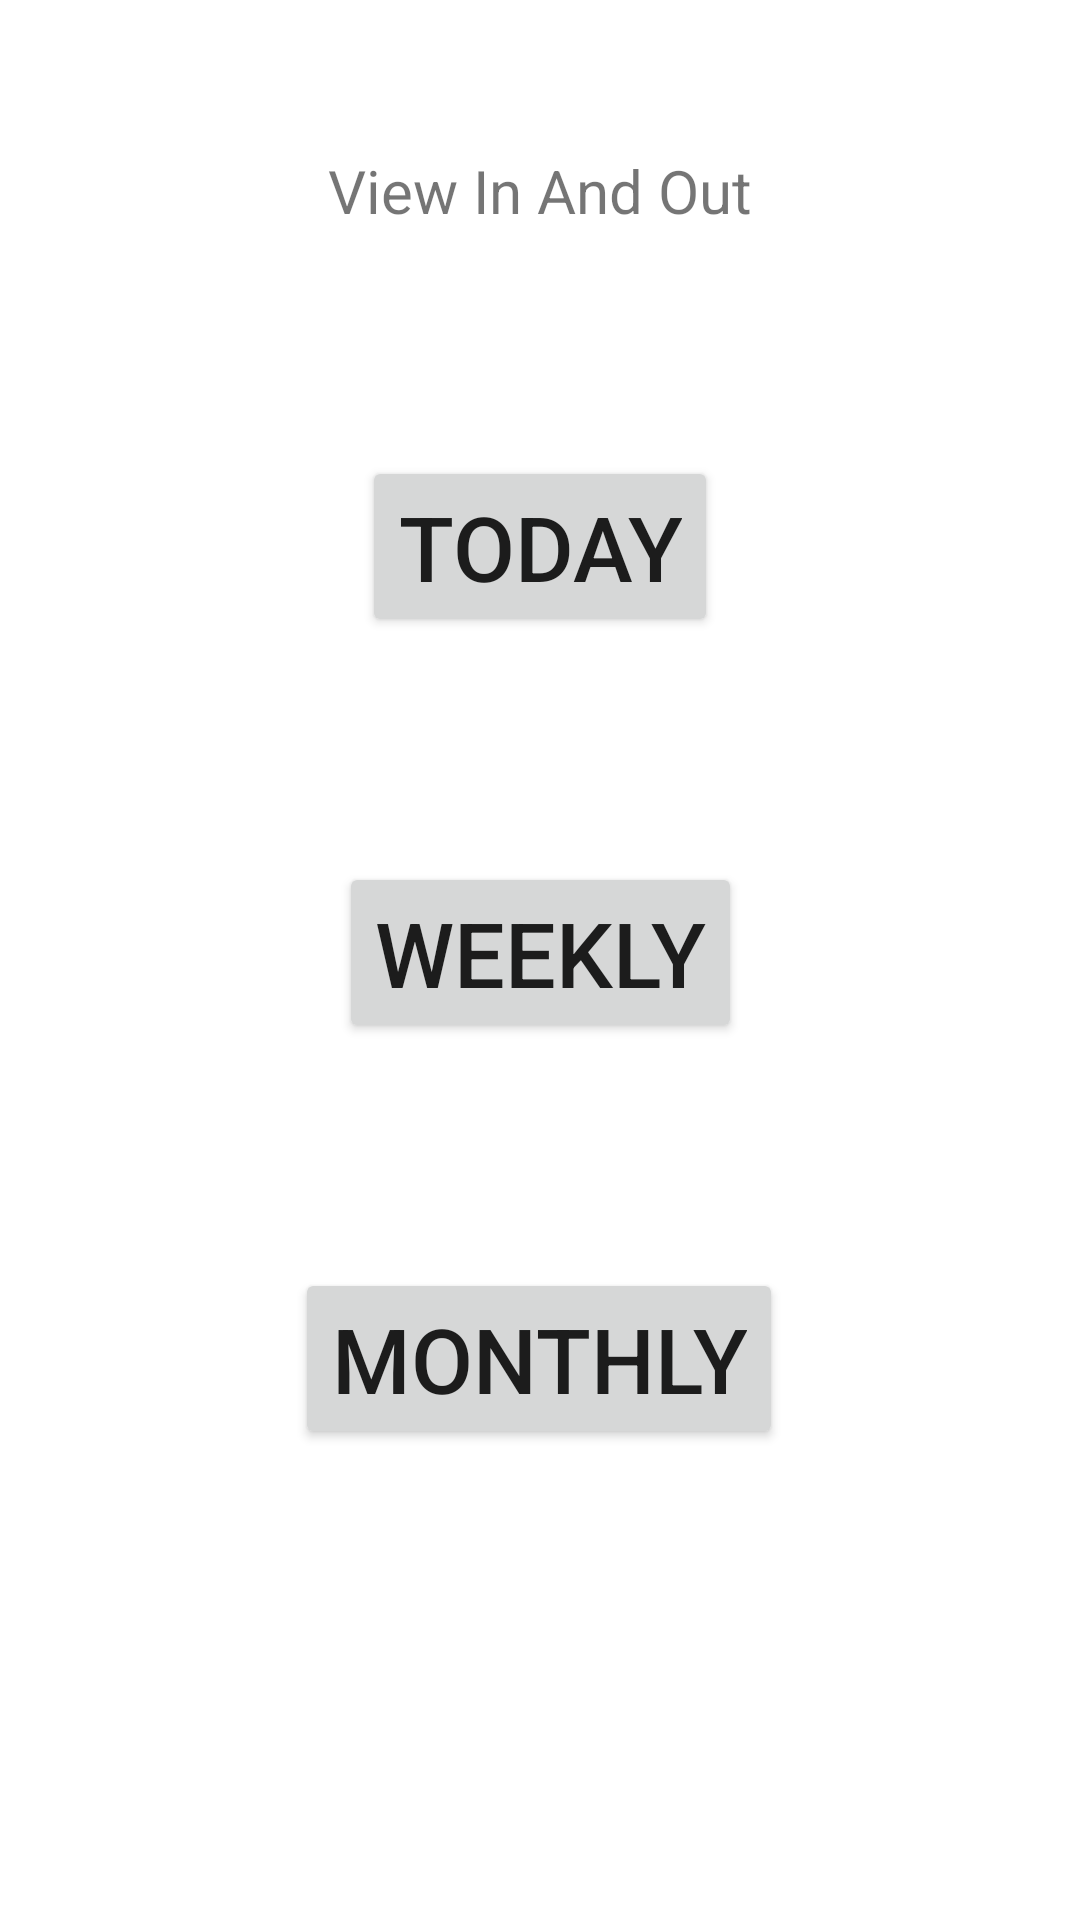

Produce the Android XML layout that renders to this screen, including the resource entries it uses.
<!-- AndroidManifest.xml: application theme Theme.OxyCounter -->
<!-- res/layout/view_in_and_out_fragment.xml -->
<?xml version="1.0" encoding="utf-8"?>
<androidx.constraintlayout.widget.ConstraintLayout xmlns:android="http://schemas.android.com/apk/res/android"
    xmlns:tools="http://schemas.android.com/tools"
    android:layout_width="match_parent"
    android:layout_height="match_parent"
    xmlns:app="http://schemas.android.com/apk/res-auto">

    <TextView
        android:id="@+id/view_in_and_out_text"
        android:layout_width="wrap_content"
        android:layout_height="wrap_content"
        android:layout_marginStart="25dp"
        android:layout_marginLeft="25dp"
        android:layout_marginTop="50dp"
        android:layout_marginEnd="25dp"
        android:layout_marginRight="25dp"
        android:text="View In And Out"
        android:textSize="20dp"
        app:layout_constraintEnd_toEndOf="parent"
        app:layout_constraintStart_toStartOf="parent"
        app:layout_constraintTop_toTopOf="parent" />

    <Button
        android:id="@+id/view_in_and_out_today_button"
        android:layout_width="wrap_content"
        android:layout_height="wrap_content"
        android:layout_gravity="center_horizontal"
        android:layout_marginStart="88dp"
        android:layout_marginLeft="88dp"
        android:layout_marginTop="75dp"
        android:layout_marginEnd="88dp"
        android:layout_marginRight="88dp"
        android:onClick="onViewInAndOutTodayButtonClicked"
        android:text="Today"
        android:textSize="30dp"
        app:layout_constraintEnd_toEndOf="parent"
        app:layout_constraintStart_toStartOf="parent"
        app:layout_constraintTop_toBottomOf="@+id/view_in_and_out_text" />

    <Button
        android:id="@+id/view_in_and_out_weekly_button"
        android:layout_width="wrap_content"
        android:layout_height="wrap_content"
        android:layout_gravity="center_horizontal"
        android:layout_marginStart="80dp"
        android:layout_marginLeft="80dp"
        android:layout_marginTop="75dp"
        android:layout_marginEnd="80dp"
        android:layout_marginRight="80dp"
        android:onClick="onViewInAndOutWeeklyButtonClicked"
        android:text="Weekly"
        android:textSize="30dp"
        app:layout_constraintEnd_toEndOf="parent"
        app:layout_constraintStart_toStartOf="parent"
        app:layout_constraintTop_toBottomOf="@+id/view_in_and_out_today_button" />

    <Button
        android:id="@+id/view_in_and_out_monthly_button"
        android:layout_width="wrap_content"
        android:layout_height="wrap_content"
        android:layout_gravity="center_horizontal"
        android:layout_marginStart="71dp"
        android:layout_marginLeft="71dp"
        android:layout_marginTop="75dp"
        android:layout_marginEnd="72dp"
        android:layout_marginRight="72dp"
        android:onClick="onViewInAndOutMonthlyButtonClicked"
        android:text="Monthly"
        android:textSize="30dp"
        app:layout_constraintEnd_toEndOf="parent"
        app:layout_constraintStart_toStartOf="parent"
        app:layout_constraintTop_toBottomOf="@+id/view_in_and_out_weekly_button" />

</androidx.constraintlayout.widget.ConstraintLayout>
<!-- resources referenced by this layout -->
<resources>
  <style name="Theme.OxyCounter" parent="Theme.MaterialComponents.DayNight.DarkActionBar">
          
          <item name="colorPrimary">@color/purple_500</item>
          <item name="colorPrimaryVariant">@color/purple_700</item>
          <item name="colorOnPrimary">@color/white</item>
          
          <item name="colorSecondary">@color/teal_200</item>
          <item name="colorSecondaryVariant">@color/teal_700</item>
          <item name="colorOnSecondary">@color/black</item>
          
          <item name="android:statusBarColor" tools:targetApi="l">?attr/colorPrimaryVariant</item>
          
      </style>
  <!-- not gathered from this repository: default colours our renderer supplied (Android Studio template values) -->
  <color name="purple_500">#FF6200EE</color>
  <color name="purple_700">#FF3700B3</color>
  <color name="teal_200">#FF03DAC5</color>
  <color name="teal_700">#FF018786</color>
  <color name="black">#FF000000</color>
  <color name="white">#FFFFFFFF</color>
</resources>
